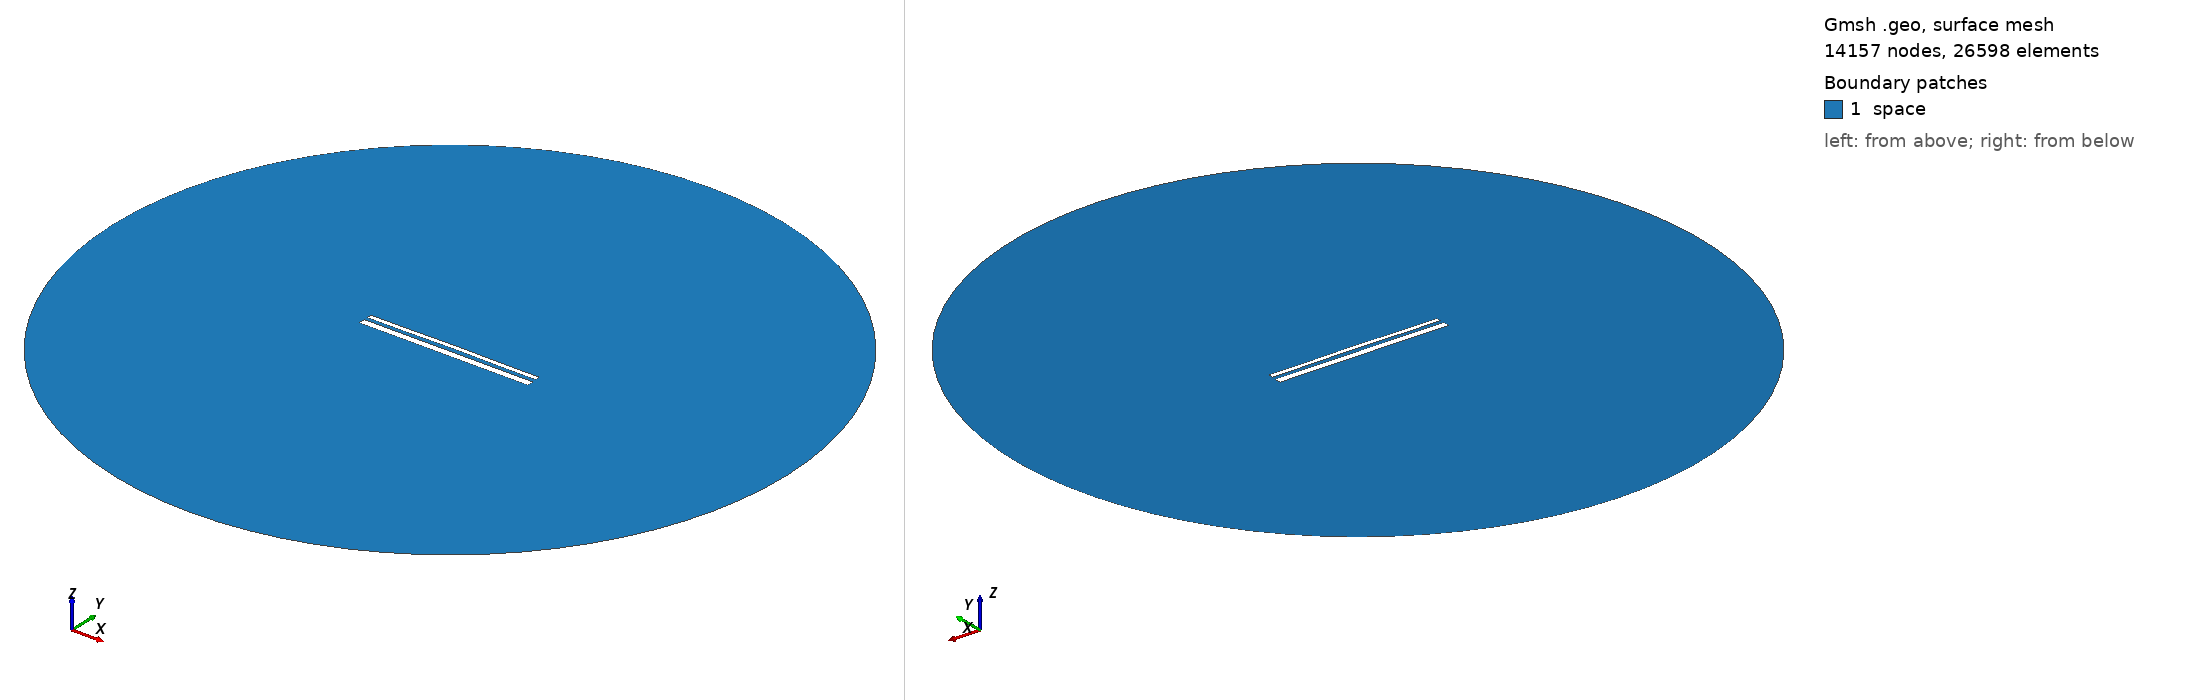

Gmsh geometry script, surface-meshed: 14157 nodes, 26598 surface elements. Boundary patches (legend numbers): 1 space. Left view from above one corner, right view from below the opposite corner. Legend entries are the model's physical surfaces. The drawing asked Gmsh for element sizes between 1% and 20% of the model's largest extent; the script's own settings can give other sizes.

=== 13737.geo (drawn) ===
//---------------------------------------
// Geometry kernel
//---------------------------------------

SetFactory("OpenCASCADE");



//---------------------------------------
// Parameters of the geometry
//---------------------------------------

// Overetch of the upper plate
overetch = 0.5;

// Distance between the plates
distance = 1.75;

// Discretization over the x axis (for the deformation)
nx = 50; 

// Length of the plate
L = 100 - overetch; 

// Number of modes
n = 4; 

// 1st mode coefficient
coeff(1) = 0.15;
beta(1) = 0.596864 * 3.1415926535 / L;

// 2nd mode coefficient
coeff(2) = 0.15;
beta(2) = 1.49418 * 3.1415926535 / L;

// 3rd mode coefficient
coeff(3) = 0.0;
beta(3) = 2.50025 * 3.1415926535 / L;

// 4th mode coefficient
coeff(4) = -0.075;
beta(4) = 3.49999 * 3.1415926535 / L;



//---------------------------------------
// Upper plate (deformed rectangle)
//---------------------------------------

// Coordiantes of the upper plate
xmin = -50;
xmax = 50 - overetch;

// Height of the upper plate
yheight = 4 - 2 * overetch;

// Indexes of the points
UpperID[] = {};
LowerID[] = {};
LeftID[] = {};
RightID[] = {};

// Point index
p = 1;

// Horizontal edges
For i In {1:nx}
    x = xmin + (i-1)*(xmax - xmin)/(nx-1);

    y_bottom = distance / 2 + overetch;
    For j In {1:n}
        C = (Cosh(beta(j)*L) + Cos(beta(j)*L)) / (Sinh(beta(j)*L) + Sin(beta(j)*L));
        y_bottom  = y_bottom + coeff(j) * (Cosh(beta(j)*(x+50)) - Cos(beta(j)*(x+50)) - C * (Sinh(beta(j)*(x+50)) - Sin(beta(j)*(x+50))));
    EndFor

    y_top = y_bottom + yheight;

    Point(p) = {x, y_top, 0, 1.0};
    UpperID[i] = p;
    p = p + 1;

    Point(p) = {x, y_bottom, 0, 1.0};
    LowerID[i] = p;
    p = p + 1;
EndFor

// Create point lists
UpperPts[] = {}; LowerPts[] = {};
For i In {1:nx}
  UpperPts[] += {UpperID[i]};
  LowerPts[] += {LowerID[i]};
EndFor

// Build splines
Spline(1) = {UpperPts[]};
Spline(2) = {LowerPts[]};
Line(3) = {LowerPts[nx-1], UpperPts[nx-1]};
Line(4) = {LowerPts[0], UpperPts[0]};

// Build the plane surface
Curve Loop(1) = {2, 3, -1, -4};
Plane Surface(1) = {1};



//---------------------------------------
// Lower plate (rectangle)
//---------------------------------------

// Vertices
Point(1001) = {-50, -1, 0, 1.0};
Point(1002) = { 50, -1, 0, 1.0};
Point(1003) = { 50,  -5, 0, 1.0};
Point(1004) = {-50,  -5, 0, 1.0};

// Edges
Line(5) = {1001, 1002};
Line(6) = {1002, 1003};
Line(7) = {1003, 1004};
Line(8) = {1004, 1001};

// Plane surface
Line Loop(2) = {5, 6, 7, 8};
Plane Surface(2) = {2}; 



//---------------------------------------
// Outer (fictious) boundary
//---------------------------------------

// Points
Point(1005) = {0, 0, 0};       // Center
Point(1006) = {200, 0, 0};     // Start point
Point(1007) = {0, 200, 0};     // 90 degrees
Point(1008) = {-200, 0, 0};    // 180 degrees
Point(1009) = {0, -200, 0};    // 270 degrees

// Circle arcs (each needs start, center, end)
Circle(9) = {1006, 1005, 1007};
Circle(10) = {1007, 1005, 1008};
Circle(11) = {1008, 1005, 1009};
Circle(12) = {1009, 1005, 1006};

// Plane surface for the entire domain
Curve Loop(3) = {9, 10, 11, 12};
Surface(3) = {3};

// Subtract the plates from the whole domain to obtain the actual domain where we want to solve the equations
BooleanDifference{ Surface{3}; Delete; }{ Surface{1}; Surface{2}; Delete; }




//---------------------------------------
// Transfinite Lines/Curves
//---------------------------------------

// Set the number of points on the boundaries
r = 7;

// Plates
Transfinite Curve {1, 2} = 50*r Using Progression 1;
Transfinite Curve {3, 4} = 2*r Using Progression 1;
Transfinite Line {5, 7} = 50*r Using Progression 1;
Transfinite Line {6, 8} = 2*r Using Progression 1;

// Outer boundary
Transfinite Line {9, 10, 11, 12} = 20 Using Progression 1;



//---------------------------------------
// Physical groups
//---------------------------------------                

// Physical curves (boundaries)
Physical Line("force_segment", 10) = {2};
Physical Line("upper_plate", 11) = {1, 3, 4};
Physical Line("lower_plate", 12) = {5, 6, 7, 8};
Physical Line("boundary", 20) = {9, 10, 11, 12};

// Physical Surfaces
Physical Surface("space", 30) = {3};



//---------------------------------------
// 6. Generate the Mesh
//---------------------------------------

// 2D mesh generation
Mesh 2;
